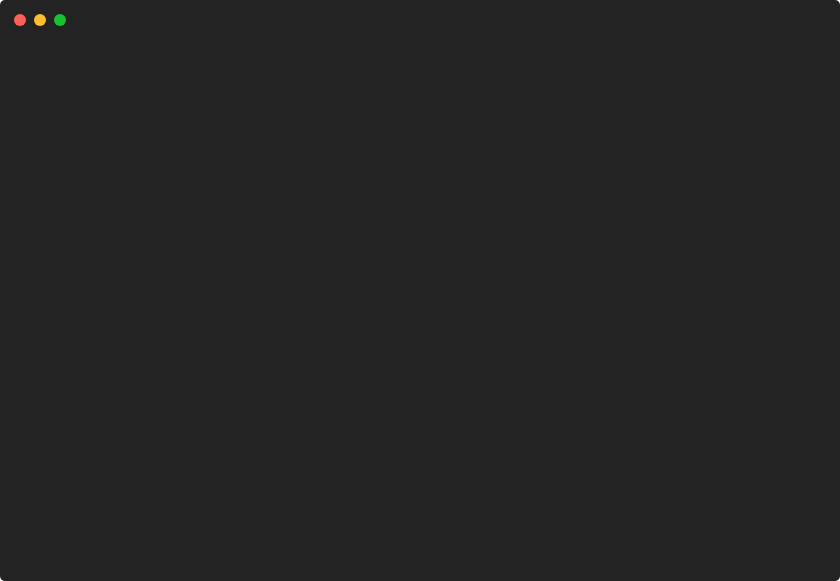
t = 0.00 s
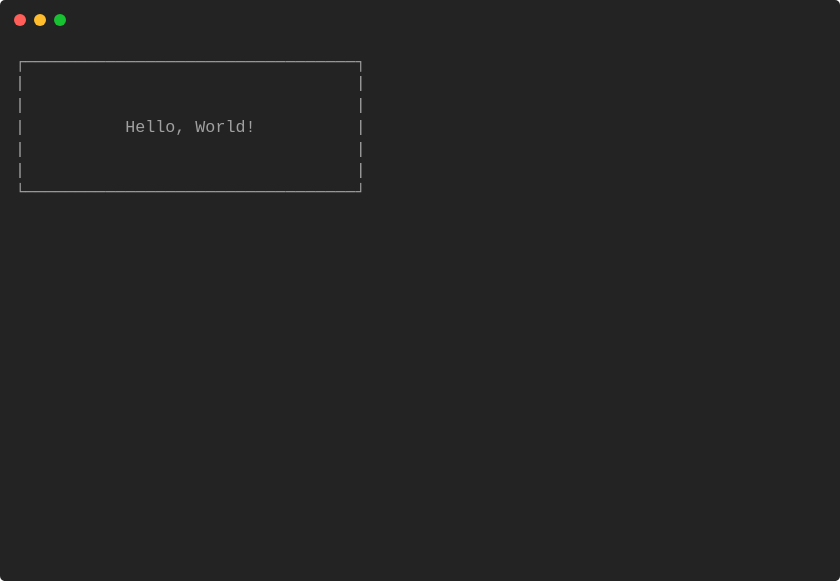
t = 0.85 s
t = 1.71 s: frame unchanged from t = 0.85 s, image omitted
t = 2.56 s: frame unchanged from t = 0.85 s, image omitted
t = 3.41 s: frame unchanged from t = 0.85 s, image omitted
t = 4.27 s: frame unchanged from t = 0.85 s, image omitted

The animated SVG that drew these frames (rendered in a browser with its animation timeline set to each time). Animation: 1 CSS @keyframes rule; one cycle of 5.12 s, repeats indefinitely.

<svg xmlns="http://www.w3.org/2000/svg" xmlns:xlink="http://www.w3.org/1999/xlink" width="840" height="581.04"><rect width="840" height="581.04" rx="5" ry="5" class="a"></rect><svg y="0%" x="0%"><circle cx="20" cy="20" r="6" class="b"></circle><circle cx="40" cy="20" r="6" class="c"></circle><circle cx="60" cy="20" r="6" class="d"></circle></svg><svg height="521.04" viewBox="0 0 80 52.104" width="800" x="15" xmlns="http://www.w3.org/2000/svg" xmlns:xlink="http://www.w3.org/1999/xlink" y="50"><style>.e, .g, .f {
	font-family:
			'Courier New'
			Roboto,
			Helvetica,
			Arial,
			sans-serif,
			'Apple Color Emoji',
			'Segoe UI Emoji' !important;
}.a{fill:rgb(35,35,35)}.b{fill:#ff5f58}.c{fill:#ffbd2e}.d{fill:#18c132}.e{font-family:'Courier New',Monaco,Consolas,Menlo,'Bitstream Vera Sans Mono','Powerline Symbols',monospace}.f{fill:rgb(160,160,160);white-space:pre}.g{fill:transparent}.i{animation-duration:5.119532s;animation-iteration-count:infinite;animation-name:h;animation-timing-function:steps(1,end)}@keyframes h{0%{transform:translateX(-0px)}1.6%{transform:translateX(-80px)}2.3%{transform:translateX(-160px)}2.3%{transform:translateX(-240px)}100%{transform:translateX(-320px)}}</style><g font-family="'Courier New',Monaco, Consolas, Menlo, &#x27;Bitstream Vera Sans Mono&#x27;, &#x27;Powerline Symbols&#x27;, monospace" font-size="1.67" class="e"><defs><symbol id="1"><text x="0" y="1.67" class="f">┌─────────────────────────────────┐</text></symbol><symbol id="2"><text x="0" y="1.67" class="f">|</text><text x="34.068" y="1.67" class="f">|</text></symbol><symbol id="3"><text x="0" y="1.67" class="f">|</text><text x="11.021999999999998" y="1.67" class="f">Hello,</text><text x="18.035999999999998" y="1.67" class="f">World!</text><text x="34.068" y="1.67" class="f">|</text></symbol><symbol id="4"><text x="0" y="1.67" class="f">└─────────────────────────────────┘</text></symbol><symbol id="a"><rect height="24" width="80" x="0" y="0" class="g"></rect></symbol></defs><rect height="52.104" width="80" class="a"></rect><g class="i"><svg x="0" y="0" width="400"><svg x="0"><use xlink:href="#a"></use></svg><svg x="80"><use xlink:href="#a"></use><use xlink:href="#1" y="0"></use></svg><svg x="160"><use xlink:href="#a"></use><use xlink:href="#1" y="0"></use><use xlink:href="#2" y="2.171"></use><use xlink:href="#2" y="4.342"></use><use xlink:href="#3" y="6.513"></use><use xlink:href="#2" y="8.684"></use><use xlink:href="#2" y="10.855"></use><text x="0" y="14.696" class="f">└──────────────────────────</text></svg><svg x="240"><use xlink:href="#a"></use><use xlink:href="#1" y="0"></use><use xlink:href="#2" y="2.171"></use><use xlink:href="#2" y="4.342"></use><use xlink:href="#3" y="6.513"></use><use xlink:href="#2" y="8.684"></use><use xlink:href="#2" y="10.855"></use><use xlink:href="#4" y="13.026"></use></svg><svg x="320"><use xlink:href="#a"></use><use xlink:href="#1" y="0"></use><use xlink:href="#2" y="2.171"></use><use xlink:href="#2" y="4.342"></use><use xlink:href="#3" y="6.513"></use><use xlink:href="#2" y="8.684"></use><use xlink:href="#2" y="10.855"></use><use xlink:href="#4" y="13.026"></use><text x="0" y="19.037999999999997" class="f">Restarting</text><text x="11.021999999999998" y="19.037999999999997" class="f">animation...</text></svg></svg></g></g></svg></svg>
